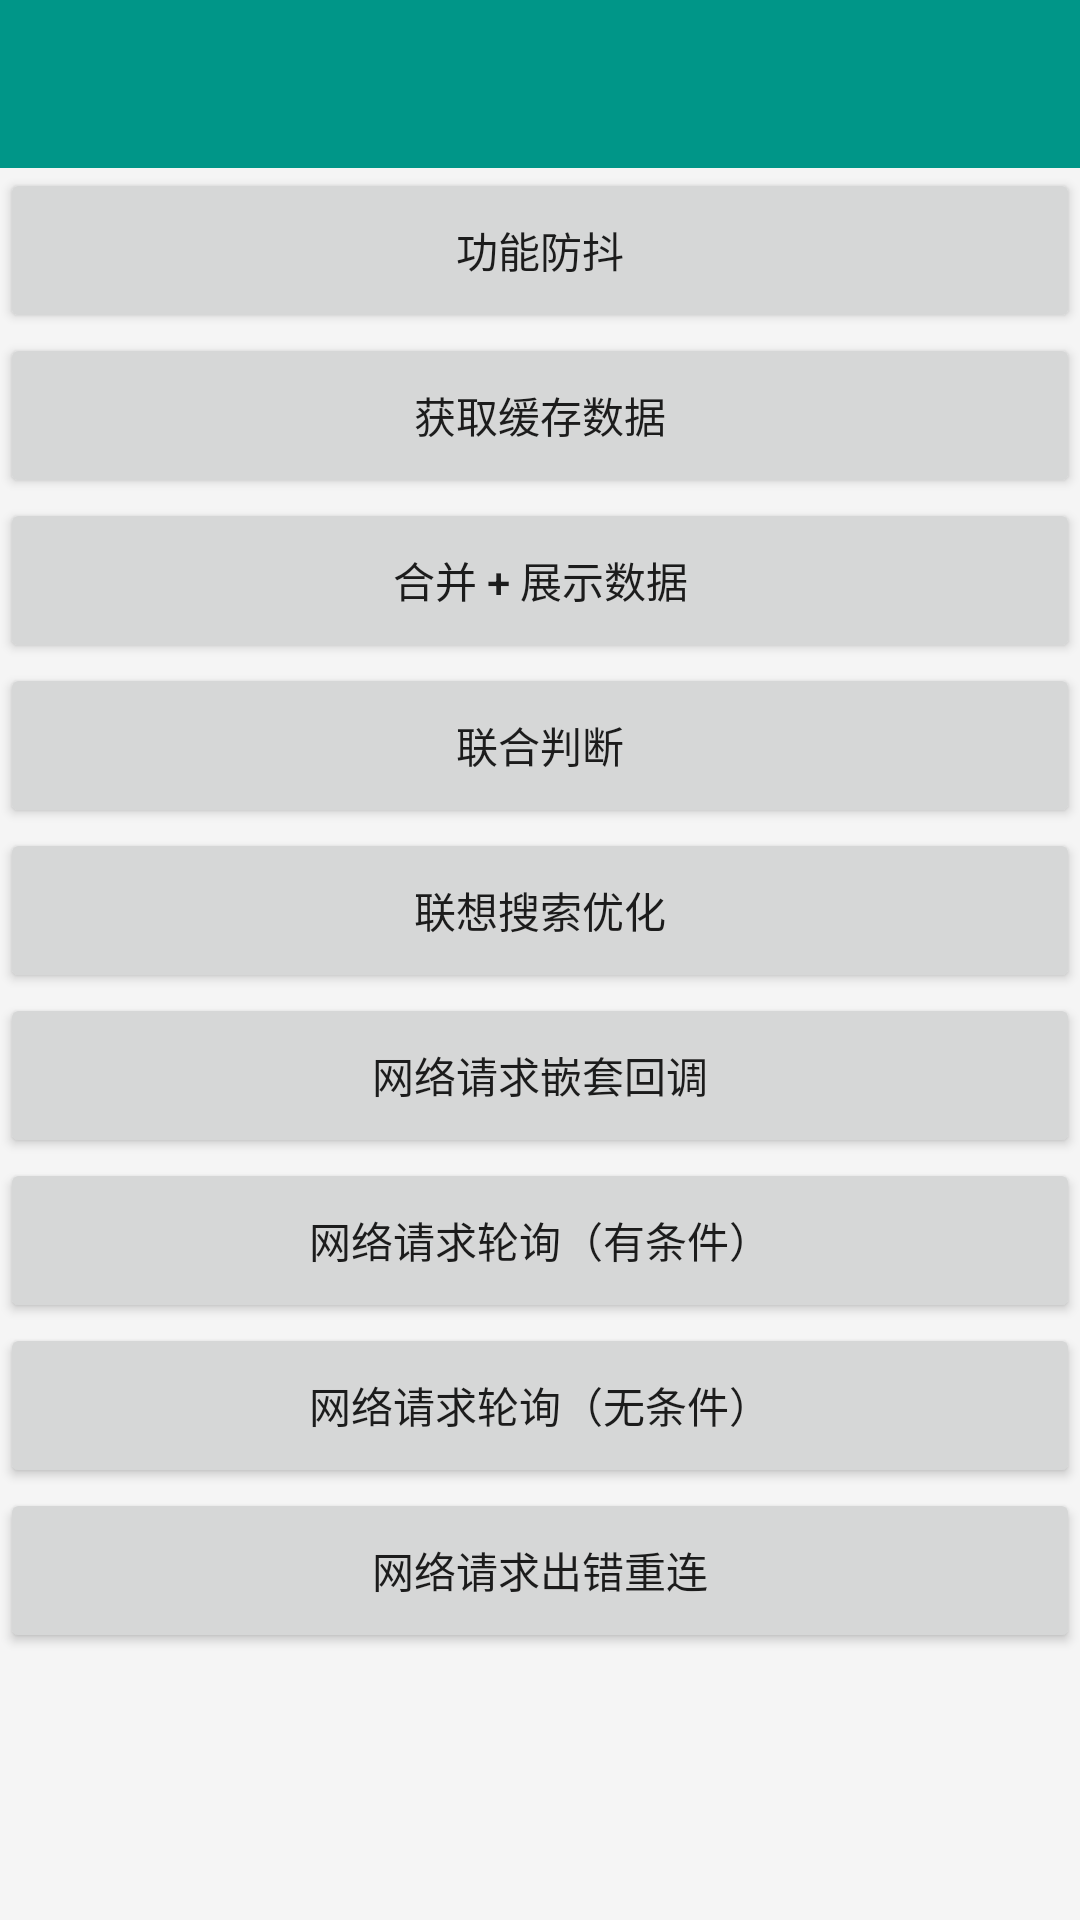

This screen was rendered from an Android layout file. Write that file and the resources it references.
<!-- AndroidManifest.xml: application theme BaseTheme -->
<!-- res/layout/activity_scene.xml -->
<?xml version="1.0" encoding="utf-8"?>
<LinearLayout
    xmlns:android="http://schemas.android.com/apk/res/android"
    xmlns:tools="http://schemas.android.com/tools"
    android:id="@+id/activity_scene"
    android:layout_width="match_parent"
    android:layout_height="match_parent"
    tools:context="com.zqy.rxjava2demo.use.scene.SceneActivity"
    android:orientation="vertical"
    android:background="@color/colorWindows">

    <include
        android:id="@+id/top"
        layout="@layout/layout_top"/>

    <Button
        android:id="@+id/btn_shake"
        android:layout_width="match_parent"
        android:layout_height="55dp"
        android:textAllCaps="false"
        android:text="功能防抖"/>

    <Button
        android:id="@+id/btn_cache"
        android:layout_width="match_parent"
        android:layout_height="55dp"
        android:textAllCaps="false"
        android:text="获取缓存数据"/>

    <Button
        android:id="@+id/btn_merge_display"
        android:layout_width="match_parent"
        android:layout_height="55dp"
        android:textAllCaps="false"
        android:text="合并 + 展示数据"/>

    <Button
        android:id="@+id/btn_judgment"
        android:layout_width="match_parent"
        android:layout_height="55dp"
        android:textAllCaps="false"
        android:text="联合判断"/>

    <Button
        android:id="@+id/btn_search"
        android:layout_width="match_parent"
        android:layout_height="55dp"
        android:textAllCaps="false"
        android:text="联想搜索优化"/>

    <Button
        android:id="@+id/btn_callback"
        android:layout_width="match_parent"
        android:layout_height="55dp"
        android:textAllCaps="false"
        android:text="网络请求嵌套回调"/>

    <Button
        android:id="@+id/btn_conditional"
        android:layout_width="match_parent"
        android:layout_height="55dp"
        android:textAllCaps="false"
        android:text="网络请求轮询（有条件）"/>

    <Button
        android:id="@+id/btn_unconditional"
        android:layout_width="match_parent"
        android:layout_height="55dp"
        android:textAllCaps="false"
        android:text="网络请求轮询（无条件）"/>

    <Button
        android:id="@+id/btn_reconnection"
        android:layout_width="match_parent"
        android:layout_height="55dp"
        android:textAllCaps="false"
        android:text="网络请求出错重连"/>

</LinearLayout>
<!-- res/layout/layout_top.xml (included above) -->
<?xml version="1.0" encoding="utf-8"?>
<LinearLayout
    xmlns:android="http://schemas.android.com/apk/res/android"
    xmlns:app="http://schemas.android.com/apk/res-auto"
    android:id="@+id/activity_line"
    android:layout_width="match_parent"
    android:layout_height="wrap_content"
    android:background="@color/colorWindows"
    android:orientation="vertical"
    android:theme="@style/ThemeOverlay.AppCompat.Dark.ActionBar">

    <android.support.v7.widget.Toolbar
        android:id="@+id/toolbar"
        android:layout_width="match_parent"
        android:layout_height="?attr/actionBarSize"
        android:background="@color/colorBar"
        app:popupTheme="@style/ThemeOverlay.AppCompat.Light"
        app:title=""
        app:titleTextColor="@android:color/black">
        

        
        <TextView
            android:id="@+id/tv_title"
            android:layout_width="wrap_content"
            android:layout_height="wrap_content"
            android:layout_gravity="center"
            android:text=""
            android:textColor="@color/colorTitle"
            android:textSize="20sp"/>

    </android.support.v7.widget.Toolbar>

</LinearLayout>
<!-- resources referenced by this layout -->
<resources>
  <color name="colorBar">#009688</color>
  <color name="colorTitle">#222222</color>
  <color name="colorWindows">#F5F5F5</color>
  <style name="BaseTheme" parent="Theme.AppCompat.Light.NoActionBar">
          <item name="colorPrimary">@color/colorPrimary</item>
          <item name="colorPrimaryDark">@color/colorPrimaryDark</item>
          <item name="colorAccent">@color/colorAccent</item>
          <item name="android:windowContentOverlay">@null</item>
      </style>
  <color name="colorPrimary">#3F51B5</color>
  <color name="colorPrimaryDark">#303F9F</color>
  <color name="colorAccent">#FF4081</color>
</resources>
